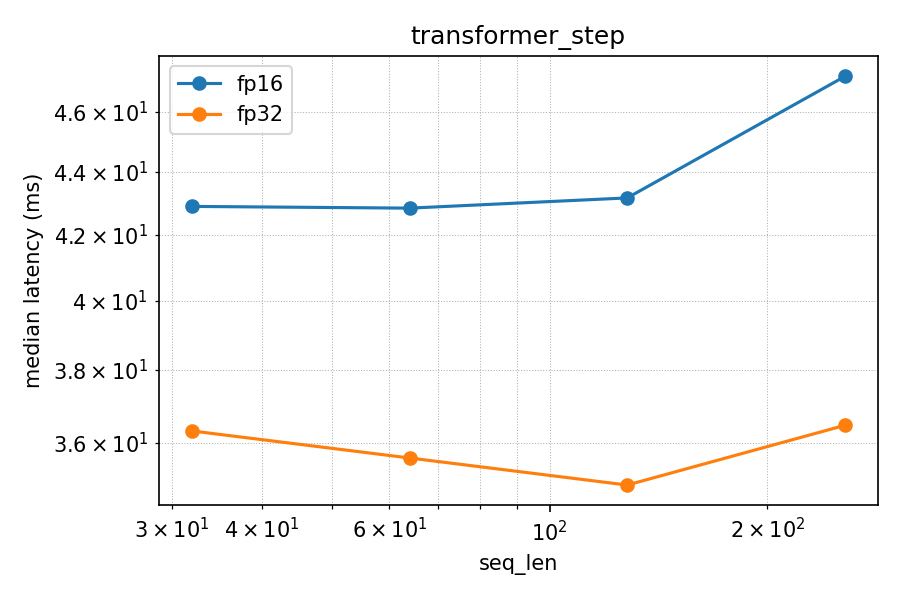

Data behind this chart, as committed beside it:
sweep, seq_len, batch_size, precision, median_s, mean_s, min_s, max_s
transformer_step, 32, 16, fp32, 0.03632, 0.03655, 0.03558, 0.03766
transformer_step, 32, 16, fp16, 0.04289, 0.04337, 0.0415, 0.04619
transformer_step, 64, 32, fp32, 0.03561, 0.03604, 0.03519, 0.0382
transformer_step, 64, 32, fp16, 0.04283, 0.04348, 0.04134, 0.04718
transformer_step, 128, 64, fp32, 0.0349, 0.03594, 0.03438, 0.03826
transformer_step, 128, 64, fp16, 0.04316, 0.05628, 0.04225, 0.1084
transformer_step, 256, 32, fp32, 0.03648, 0.03703, 0.03577, 0.03934
transformer_step, 256, 32, fp16, 0.04721, 0.04782, 0.04636, 0.05077
